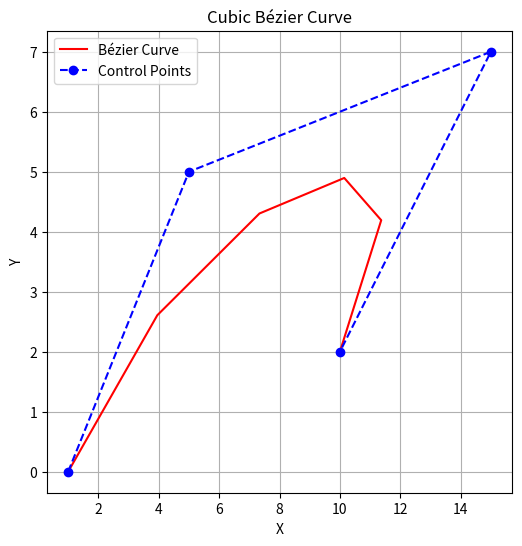

The script that saved this image:
import numpy as np
import matplotlib.pyplot as plt

# Given control points
q0 = np.array([1, 0, 0])
q1 = np.array([5, 5, 0])
q2 = np.array([15, 7, 0])
q3 = np.array([10, 2, 0])

# Parameter t values
t_values = np.linspace(0, 1, 6)  # [0, 0.2, 0.4, 0.6, 0.8, 1.0]

# Compute Bézier curve points
def bezier_point(t, q0, q1, q2, q3):
    B0 = (1 - t)**3
    B1 = 3 * (1 - t)**2 * t
    B2 = 3 * (1 - t) * t**2
    B3 = t**3
    return B0 * q0 + B1 * q1 + B2 * q2 + B3 * q3

curve_points = np.array([bezier_point(t, q0, q1, q2, q3) for t in t_values])

print(curve_points)

# Plotting
plt.figure(figsize=(6, 6))
plt.plot(curve_points[:, 0], curve_points[:, 1], 'r-', label="Bézier Curve")
plt.plot([q0[0], q1[0], q2[0], q3[0]], [q0[1], q1[1], q2[1], q3[1]], 'bo--', label="Control Points")
plt.xlabel('X')
plt.ylabel('Y')
plt.title('Cubic Bézier Curve')
plt.legend()
plt.grid()
plt.show()
